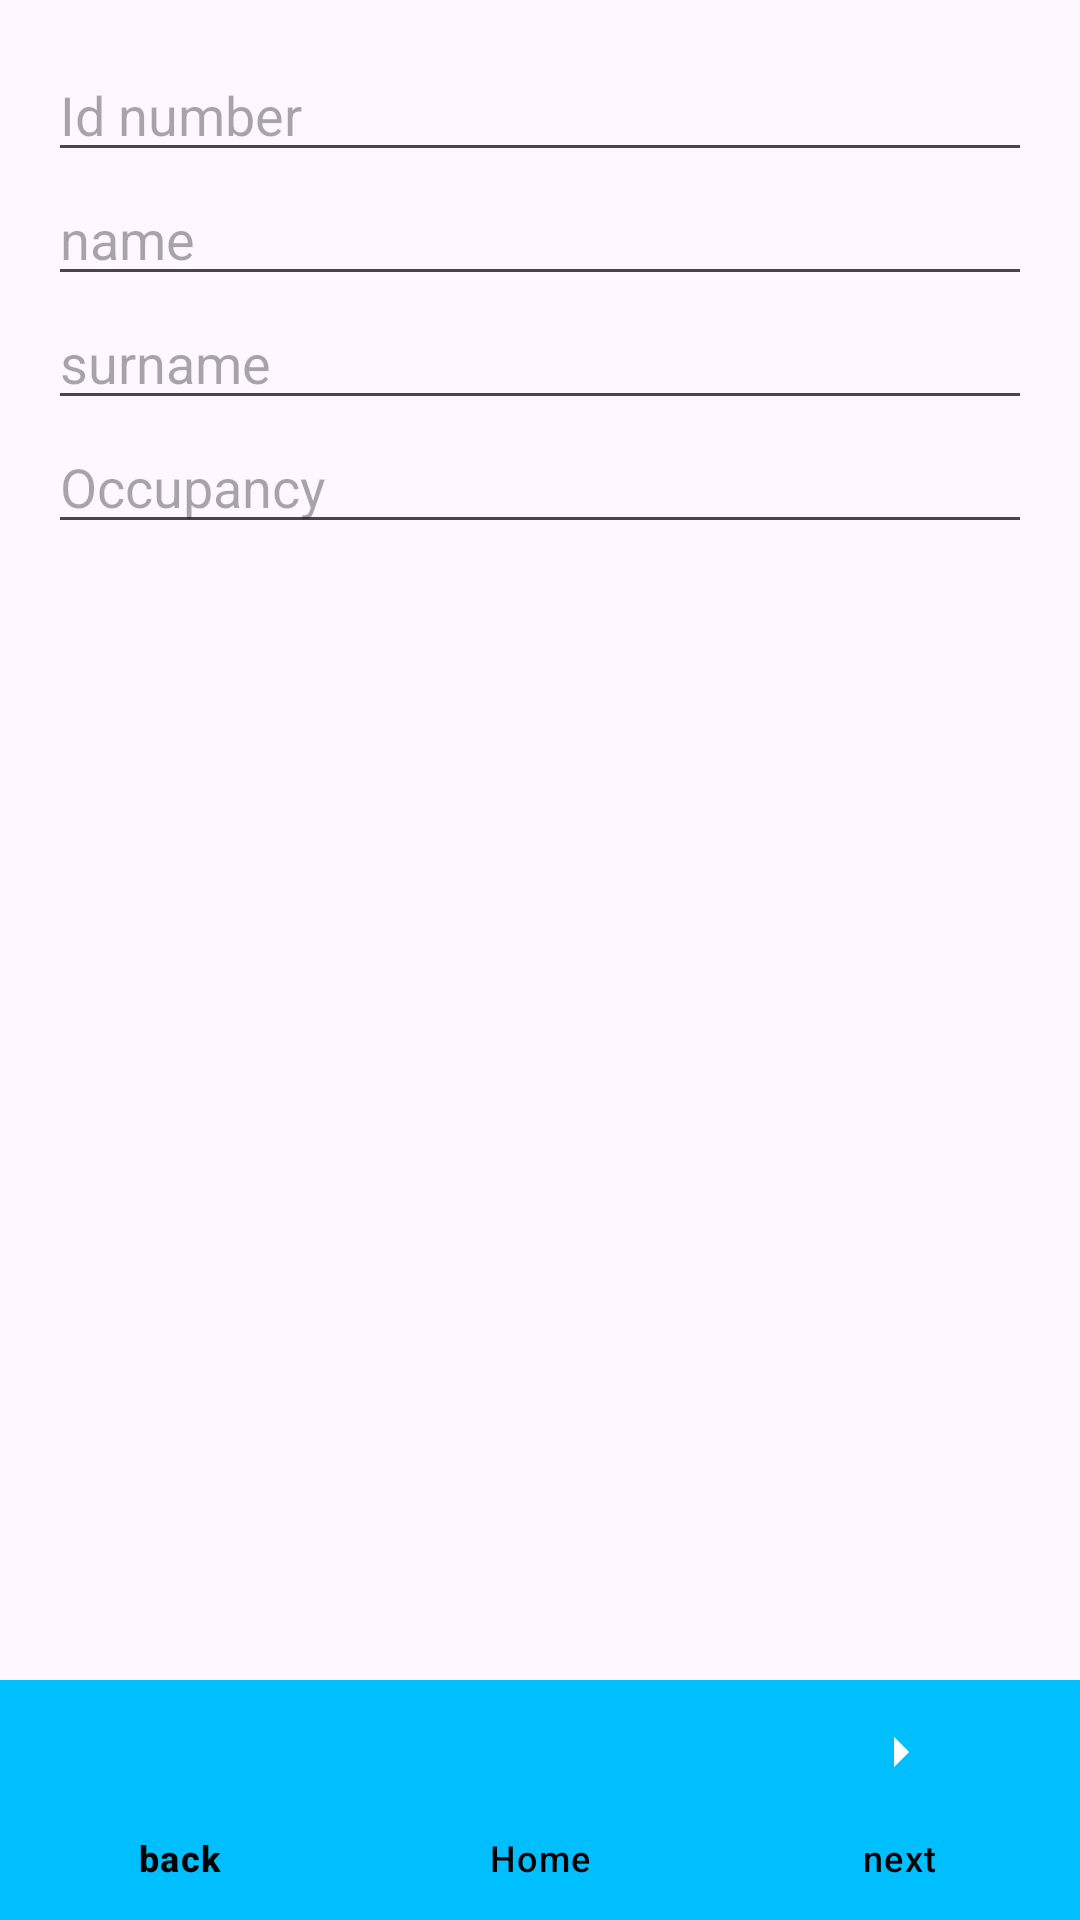

Android layout source for this screen:
<!-- AndroidManifest.xml: application theme Theme.SIA -->
<!-- res/layout/custodian_form.xml -->
<?xml version="1.0" encoding="utf-8"?>
<LinearLayout
    xmlns:android="http://schemas.android.com/apk/res/android"
    xmlns:app="http://schemas.android.com/apk/res-auto"
    android:layout_width="match_parent"
    android:layout_height="match_parent"
    android:orientation="vertical">

    
    <ScrollView
        android:layout_width="match_parent"
        android:layout_height="0dp"
        android:layout_weight="1"
        android:padding="16dp">

        <LinearLayout
            android:layout_width="match_parent"
            android:layout_height="wrap_content"
            android:orientation="vertical">

            
            <EditText
                android:id="@+id/editTextID"
                android:layout_width="match_parent"
                android:layout_height="wrap_content"
                android:hint="@string/id_number"
                android:inputType="number" />

            
            <EditText
                android:id="@+id/editTextName"
                android:layout_width="match_parent"
                android:layout_height="wrap_content"
                android:hint="@string/name"
                android:inputType="textPersonName" />

            
            <EditText
                android:id="@+id/editTextSurname"
                android:layout_width="match_parent"
                android:layout_height="wrap_content"
                android:hint="@string/surname"
                android:inputType="textPersonName" />

            
            <EditText
                android:id="@+id/editTextOccupancy"
                android:layout_width="match_parent"
                android:layout_height="wrap_content"
                android:hint="@string/occupancy"
                android:inputType="textPersonName" />
        </LinearLayout>
    </ScrollView>

    
    <com.google.android.material.bottomnavigation.BottomNavigationView
        android:id="@+id/bottom_navigation"
        android:layout_width="match_parent"
        android:layout_height="wrap_content"
        android:background="#00bfff"
        app:menu="@drawable/bottom_nav_menu"
        app:labelVisibilityMode="labeled"
        app:itemIconTint="@color/white"
        app:itemTextColor="@color/black" />
</LinearLayout>
<!-- resources referenced by this layout -->
<resources>
  <!-- drawable bottom_nav_menu (drawable) -->
  <menu xmlns:android="http://schemas.android.com/apk/res/android">
      <item
          android:id="@+id/nav_home"
          android:title="back"
          android:icon="@drawable/back"/>
      <item
          android:id="@+id/nav_search"
          android:title="Home"
          android:icon="@drawable/form"
          />
      <item
          android:id="@+id/nav_profile"
          android:title="next"
          android:icon="@drawable/next"/>
  </menu>
  <string name="id_number">Id number</string>
  <string name="name">name</string>
  <string name="occupancy">Occupancy</string>
  <string name="surname">surname</string>
  <style name="Theme.SIA" parent="android:Theme.Material.Light.NoActionBar" />
  <!-- drawable next (drawable) -->
  <vector android:height="60dp" android:tint="#000000"
      android:viewportHeight="24" android:viewportWidth="24"
      android:width="60dp" xmlns:android="http://schemas.android.com/apk/res/android">
      <path android:fillColor="@android:color/white" android:pathData="M10,17l5,-5 -5,-5v10z"/>
  </vector>
  <!-- not gathered from this repository: default colours our renderer supplied (Android Studio template values) -->
  <color name="black">#FF000000</color>
  <color name="white">#FFFFFFFF</color>
</resources>
